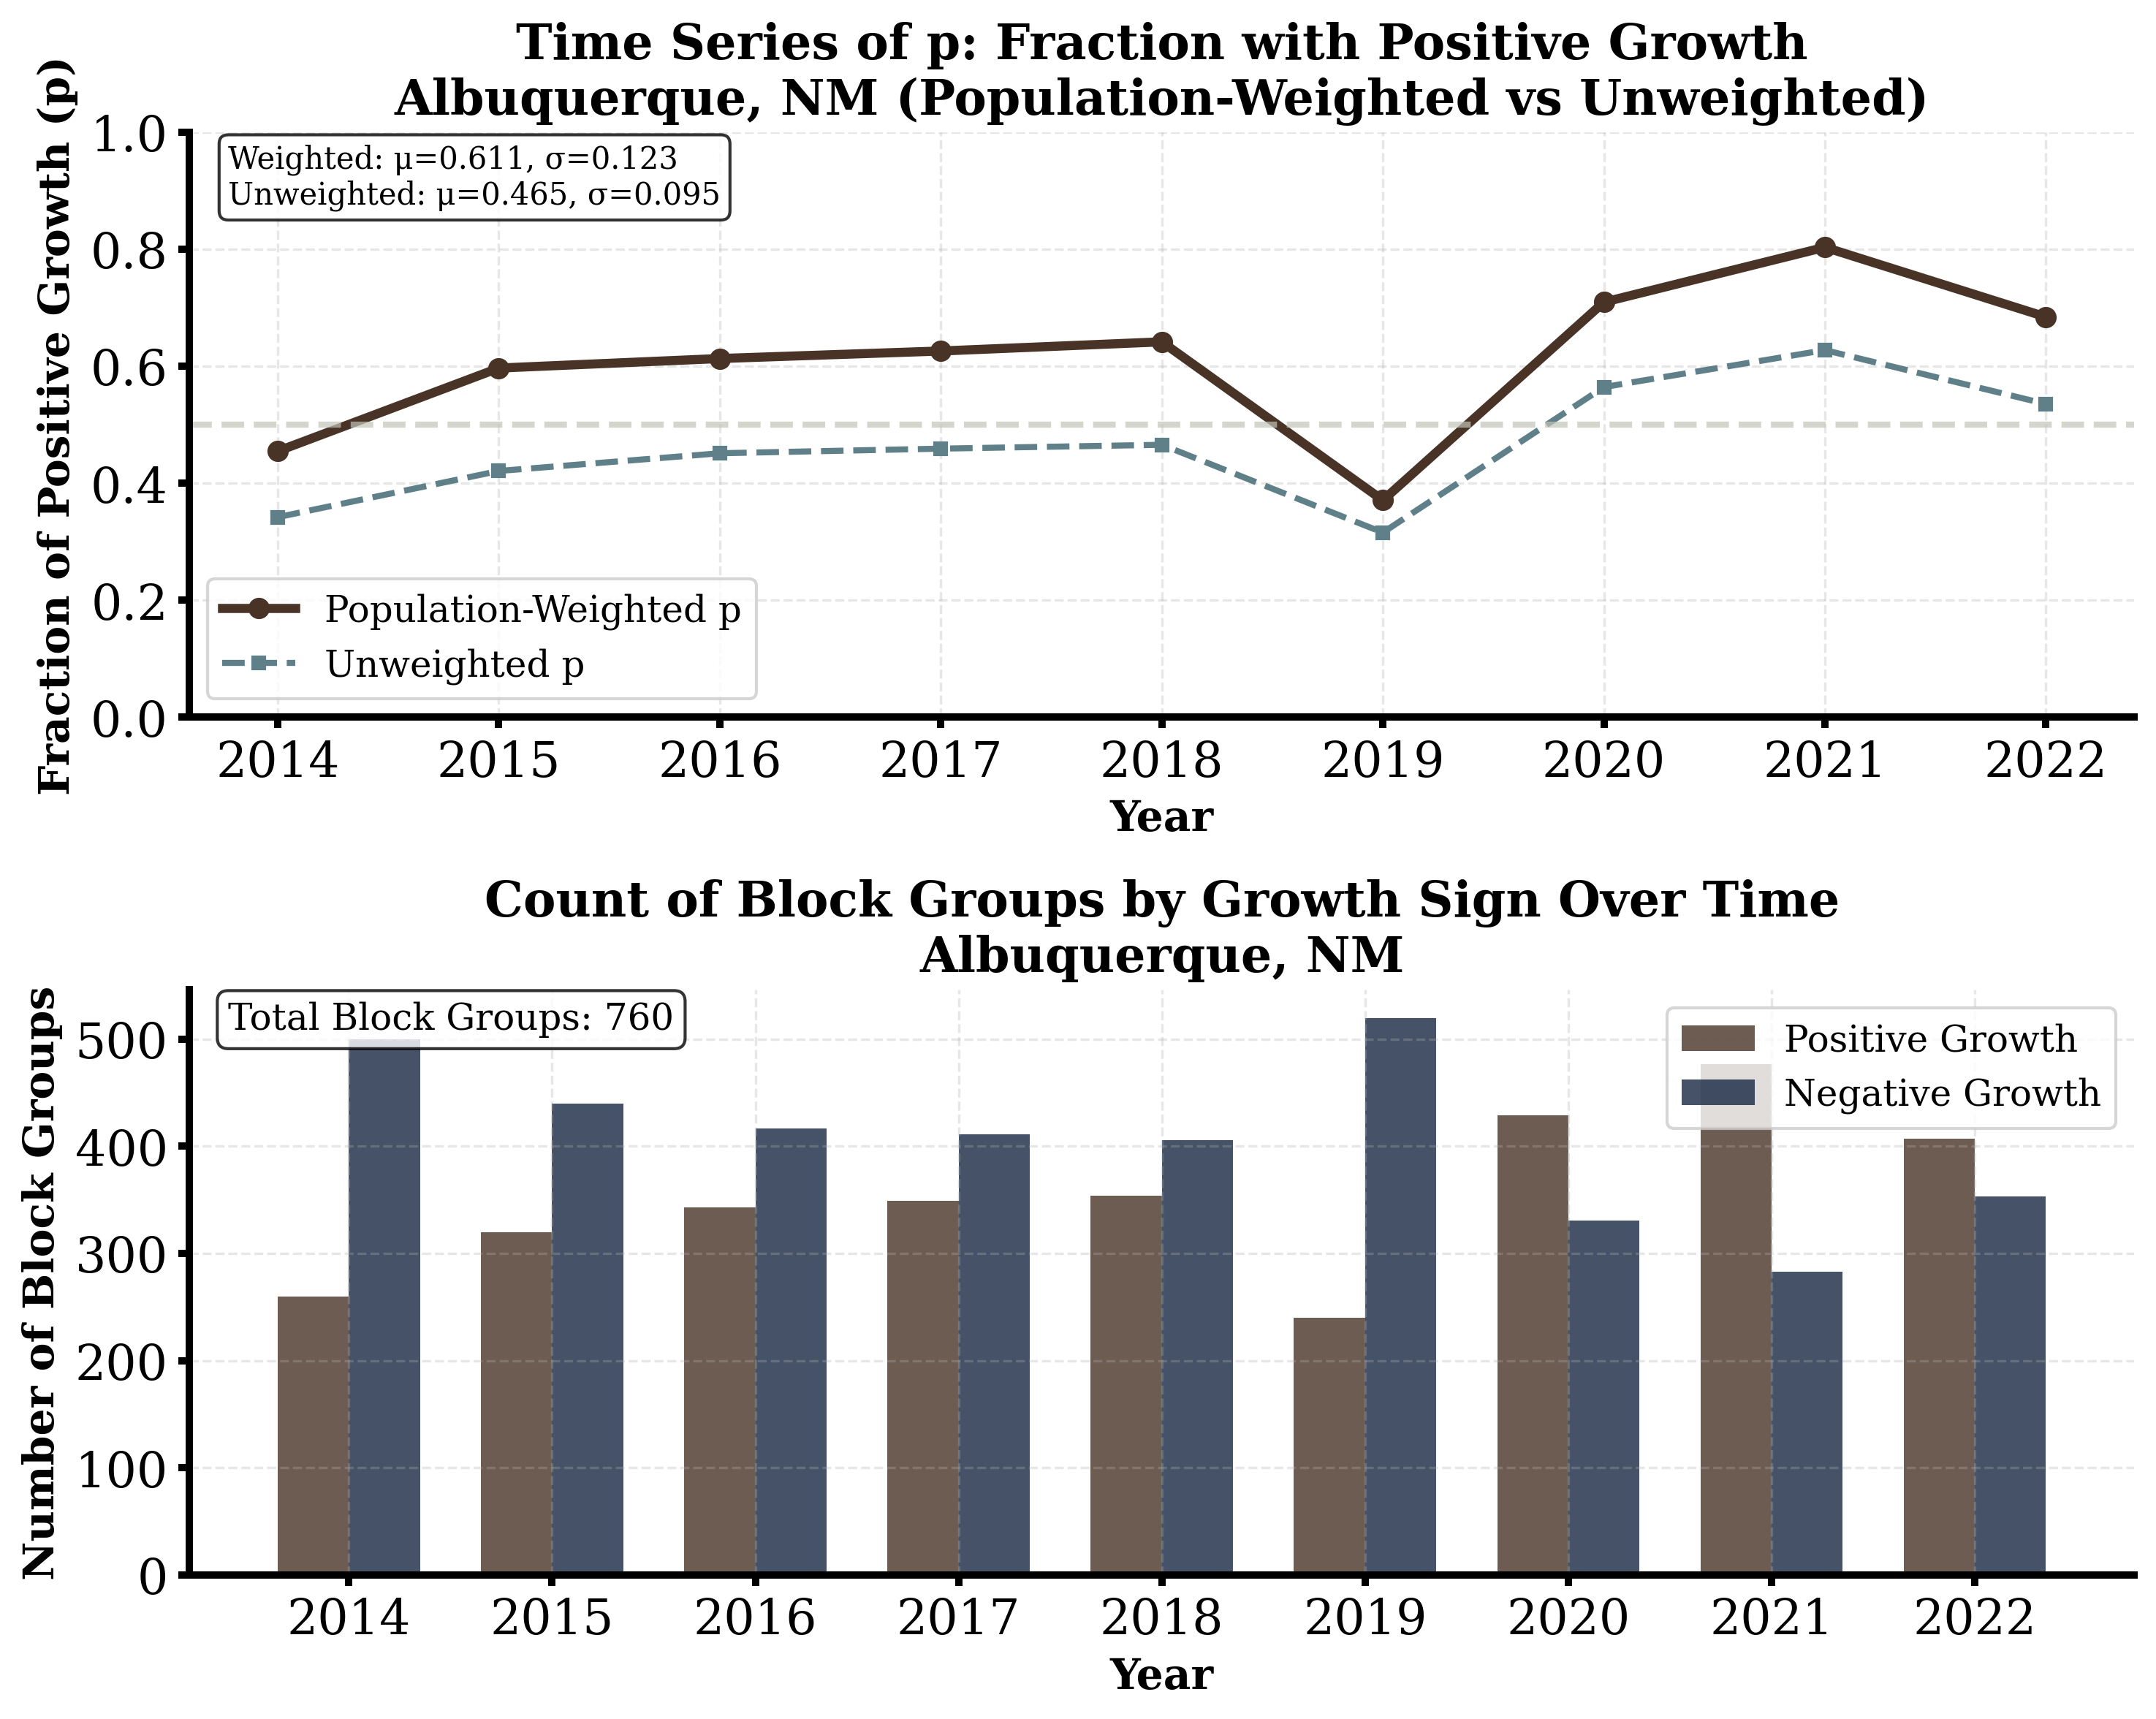

The data file committed next to this chart (first rows):
year, p_weighted, p_unweighted, n_positive, n_negative, n_total, total_population
2014, 0.4548, 0.3421, 260, 500, 760, 885989
2015, 0.5969, 0.4211, 320, 440, 760, 889436
2016, 0.6132, 0.4513, 343, 417, 760, 891584
2017, 0.6261, 0.4592, 349, 411, 760, 892636
2018, 0.6417, 0.4658, 354, 406, 760, 898068
2019, 0.371, 0.3158, 240, 520, 760, 900519
2020, 0.7096, 0.5645, 429, 331, 760, 904476
2021, 0.8034, 0.6276, 477, 283, 760, 902485
2022, 0.6843, 0.5355, 407, 353, 760, 903931
